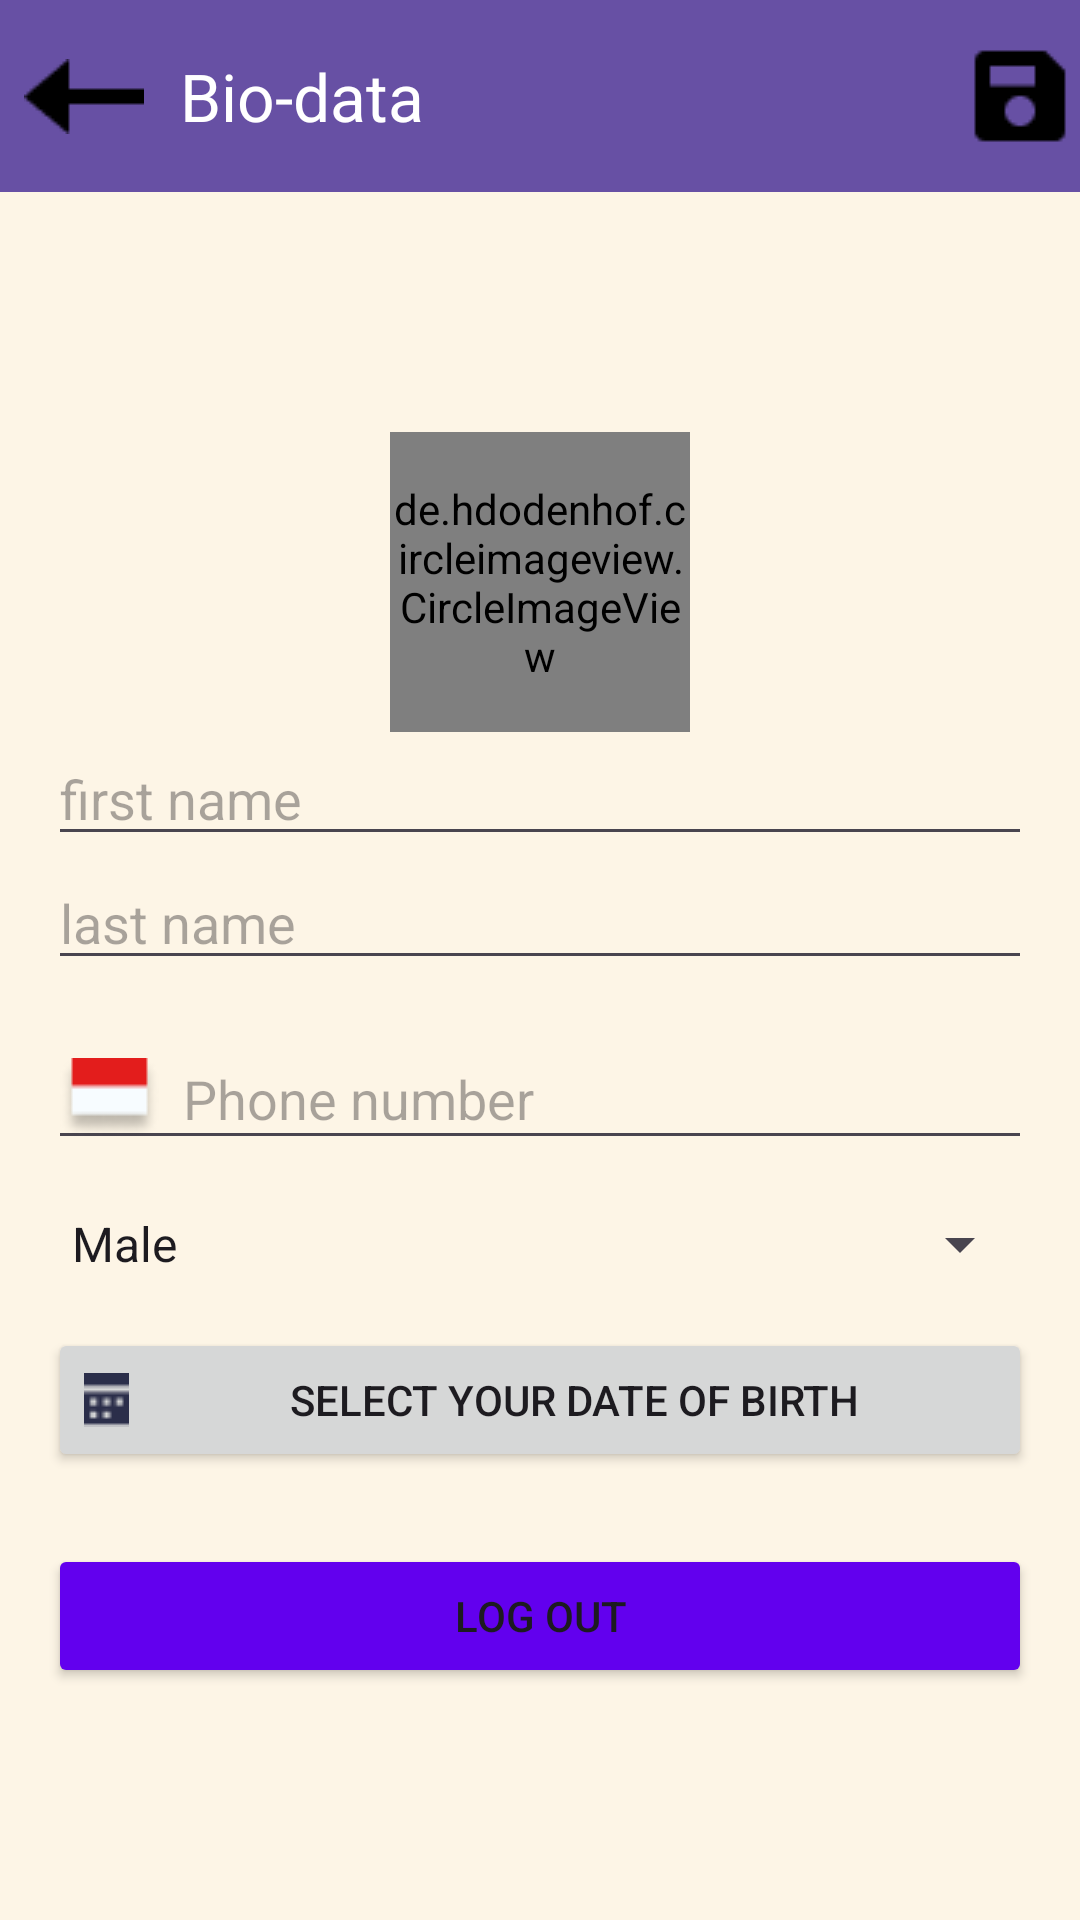

Layout XML and referenced resources for this Android screen:
<!-- AndroidManifest.xml: application theme Theme.MyPersonalColor -->
<!-- res/layout/activity_user_profile.xml -->
<?xml version="1.0" encoding="utf-8"?>
<androidx.coordinatorlayout.widget.CoordinatorLayout xmlns:android="http://schemas.android.com/apk/res/android"
    xmlns:app="http://schemas.android.com/apk/res-auto"
    android:layout_width="match_parent"
    android:layout_height="match_parent"
    android:background="#FDF5E6">

    <com.google.android.material.appbar.AppBarLayout
        android:layout_width="match_parent"
        android:layout_height="wrap_content"
        android:theme="@style/ThemeOverlay.AppCompat.Dark.ActionBar">

        <androidx.appcompat.widget.Toolbar
            android:id="@+id/toolbar"
            android:layout_width="match_parent"
            android:layout_height="?attr/actionBarSize"
            android:background="?attr/colorPrimary"
            app:title="Bio-data"
            app:navigationIcon="@drawable/ic_back_arrow"
            app:layout_scrollFlags="scroll|enterAlways">

            <ImageButton
                android:id="@+id/btnEditProfile"
                android:layout_width="wrap_content"
                android:layout_height="wrap_content"
                android:layout_gravity="end"
                android:background="?attr/selectableItemBackground"
                android:src="@drawable/ic_edit"
                android:contentDescription="@string/edit_profile" />

        </androidx.appcompat.widget.Toolbar>

    </com.google.android.material.appbar.AppBarLayout>

    <ScrollView
        android:layout_width="match_parent"
        android:layout_height="match_parent"
        android:layout_marginTop="?attr/actionBarSize"
        app:layout_behavior="@string/appbar_scrolling_view_behavior">

        <LinearLayout
            android:layout_width="match_parent"
            android:layout_height="wrap_content"
            android:orientation="vertical"
            android:padding="16dp">

            <de.hdodenhof.circleimageview.CircleImageView
                android:id="@+id/profile_image"
                android:layout_width="100dp"
                android:layout_height="100dp"
                android:layout_gravity="center_horizontal"
                android:src="@drawable/ic_profile"
                app:civ_border_width="2dp"
                app:civ_border_color="#FFBB86FC" />

            

            <EditText
                android:id="@+id/etFirstName"
                android:layout_width="match_parent"
                android:layout_height="wrap_content"
                android:hint="@string/first_name"
                android:inputType="textPersonName" />

            <EditText
                android:id="@+id/etLastName"
                android:layout_width="match_parent"
                android:layout_height="wrap_content"
                android:hint="@string/last_name"
                android:inputType="textPersonName" />

            
            <EditText
                android:id="@+id/etPhoneNumber"
                android:layout_width="match_parent"
                android:layout_height="wrap_content"
                android:hint="@string/phone_number"
                android:inputType="phone"
                android:drawableStart="@drawable/ic_phone"
                android:drawablePadding="8dp"
                android:layout_marginTop="16dp"/>

            
            <Spinner
                android:id="@+id/spinnerGender"
                android:layout_width="match_parent"
                android:layout_height="wrap_content"
                android:layout_marginTop="16dp"
                android:entries="@array/gender_array"/> 

            
            <Button
                android:id="@+id/btnDatePicker"
                android:layout_width="match_parent"
                android:layout_height="wrap_content"
                android:text="@string/date_of_birth"
                android:drawableStart="@drawable/ic_calendar"
                android:drawablePadding="8dp"
                android:layout_marginTop="16dp"/>

            <Button
                android:id="@+id/btnLogout"
                android:layout_width="match_parent"
                android:layout_height="wrap_content"
                android:text="@string/logout"
                android:layout_marginTop="24dp"
                android:backgroundTint="#FF6200EE" />

        </LinearLayout>

    </ScrollView>

</androidx.coordinatorlayout.widget.CoordinatorLayout>
<!-- resources referenced by this layout -->
<resources>
  <string-array name="gender_array">
          <item>Male</item>
          <item>Female</item>
          <item>Other</item>
      </string-array>
  <!-- drawable ic_back_arrow: png bitmap (drawable-mdpi, 286 bytes) -->
  <!-- drawable ic_calendar: png bitmap (drawable-mdpi, 321 bytes) -->
  <!-- drawable ic_edit: png bitmap (drawable-mdpi, 339 bytes) -->
  <!-- drawable ic_phone: png bitmap (drawable-mdpi, 801 bytes) -->
  <!-- drawable ic_profile: png bitmap (drawable-mdpi, 17196 bytes) -->
  <string name="date_of_birth">Select your date of birth</string>
  <string name="edit_profile" />
  <string name="first_name">first name</string>
  <string name="last_name">last name</string>
  <string name="logout">log out</string>
  <string name="phone_number">Phone number</string>
  <style name="Theme.MyPersonalColor" parent="Base.Theme.MyPersonalColor" />
  <style name="Base.Theme.MyPersonalColor" parent="Theme.Material3.DayNight.NoActionBar">
          
          
      </style>
</resources>
